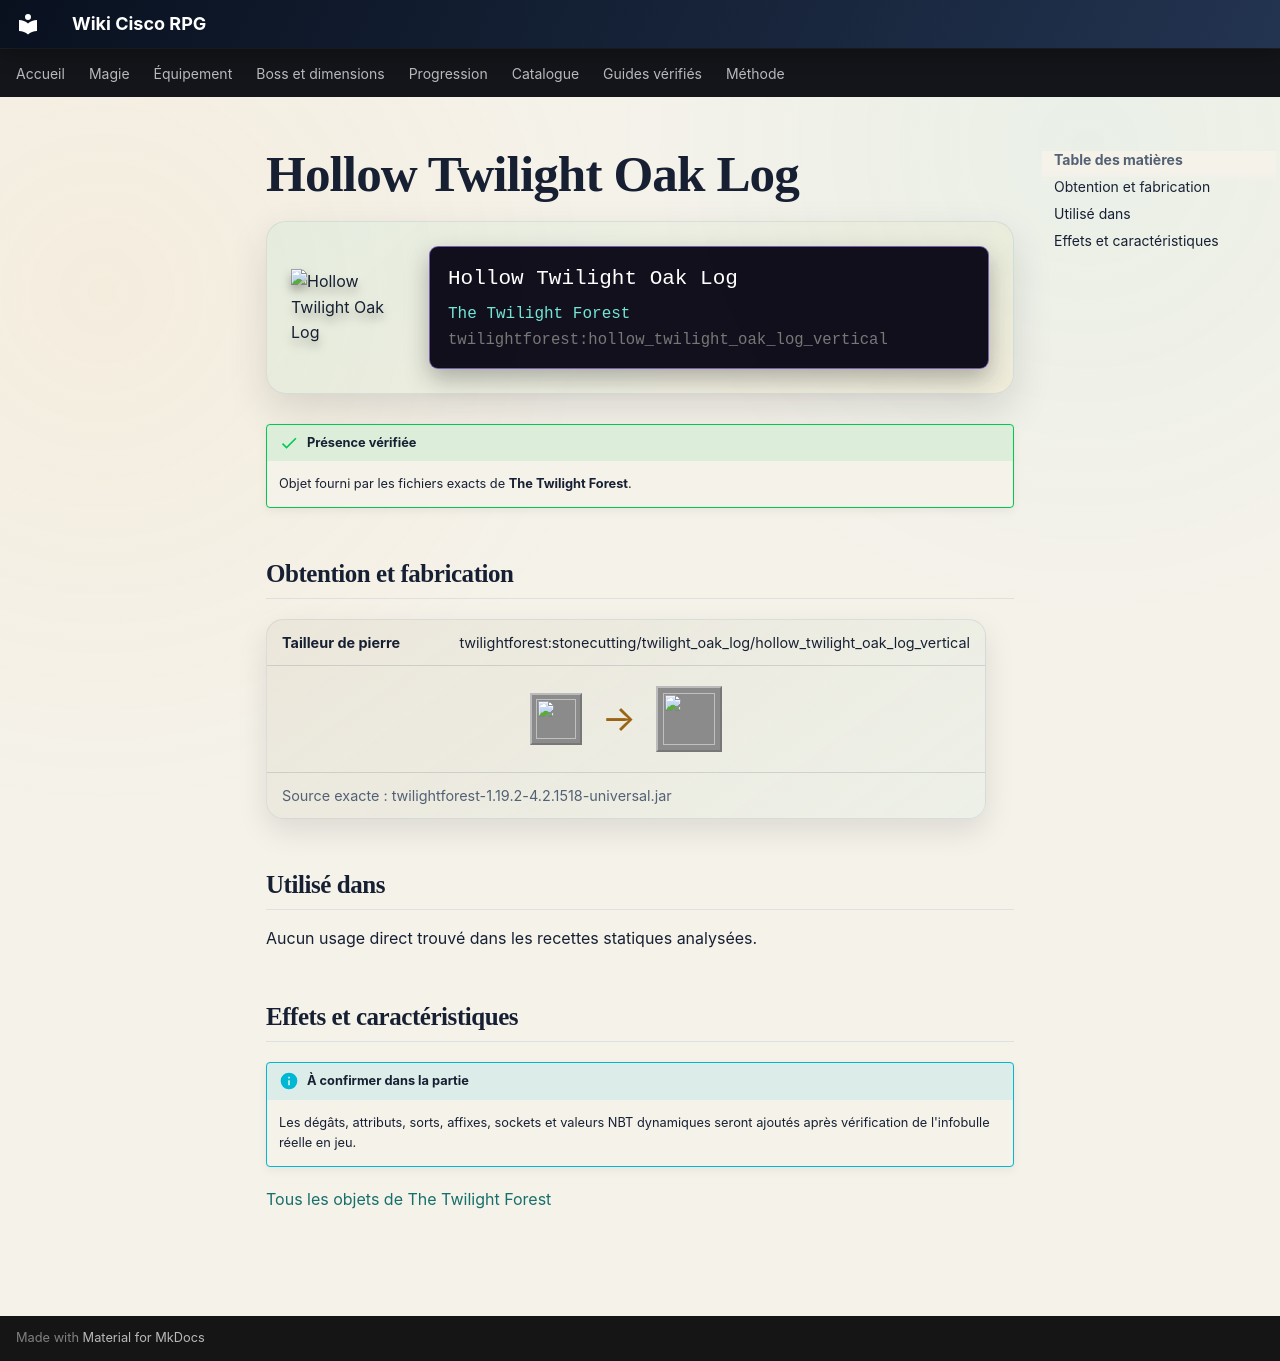

repository: Kloups-Dev/wiki-cisco-rpg · page: catalogue/objets/twilightforest/hollow_twilight_oak_log_vertical/index.html · generator: mkdocs

# Hollow Twilight Oak Log

<div class="mc-item-showcase">
<img class="mc-item-icon" src="../../../../assets/generated/items/twilightforest/hollow_twilight_oak_log_vertical.png" alt="Hollow Twilight Oak Log">
<div class="mc-tooltip-card">
<div class="mc-tooltip-card__name">Hollow Twilight Oak Log</div>
<div class="mc-tooltip-card__mod">The Twilight Forest</div>
<div class="mc-tooltip-card__id">twilightforest:hollow_twilight_oak_log_vertical</div>
</div>
</div>

!!! success "Présence vérifiée"
    Objet fourni par les fichiers exacts de **The Twilight Forest**.

## Obtention et fabrication

<div class="jei-recipe"><div class="jei-recipe__head"><strong>Tailleur de pierre</strong><span>twilightforest:stonecutting/twilight_oak_log/hollow_twilight_oak_log_vertical</span></div><div class="jei-recipe__body"><div class="jei-inputs"><a class="jei-slot" href="../../../../catalogue/objets/twilightforest/twilight_oak_log/" title="Twilight Oak Log (twilightforest:twilight_oak_log)"><img src="../../../../assets/generated/items/twilightforest/twilight_oak_log.png" alt="" loading="lazy"></a></div><span class="jei-arrow">→</span><span class="jei-slot jei-slot--result"><img src="../../../../assets/generated/items/twilightforest/hollow_twilight_oak_log_vertical.png" alt=""></span></div><div class="jei-recipe__source">Source exacte : twilightforest-1.19.2-4.2.1518-universal.jar</div></div>

## Utilisé dans

Aucun usage direct trouvé dans les recettes statiques analysées.

## Effets et caractéristiques

!!! info "À confirmer dans la partie"
    Les dégâts, attributs, sorts, affixes, sockets et valeurs NBT dynamiques seront ajoutés après vérification de l'infobulle réelle en jeu.

[Tous les objets de The Twilight Forest](../../../contenu/twilight-forest.md)
